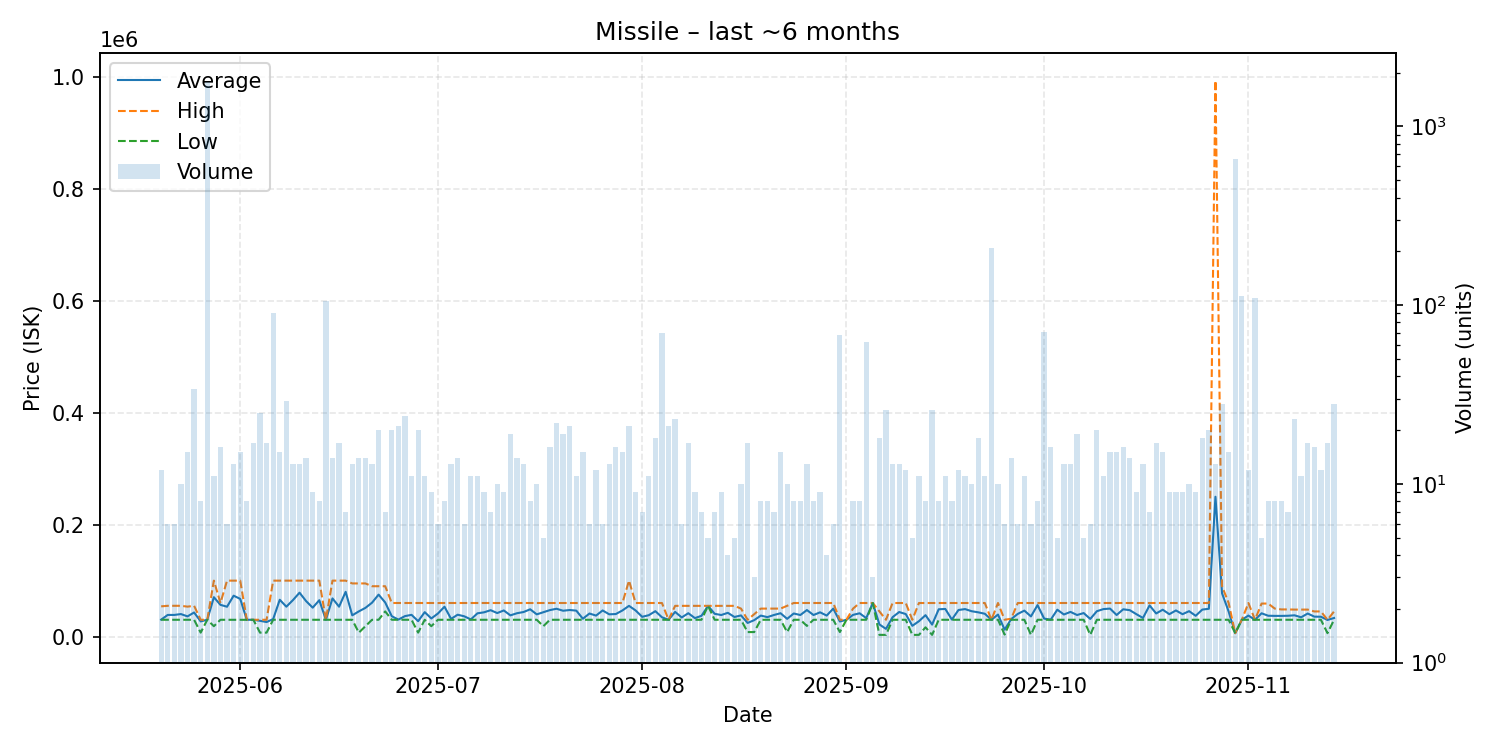

Source data for this figure (header and first rows):
date, average, highest, lowest, order_count, volume
2025-05-20, 30250, 54000, 30000, 11, 12
2025-05-21, 38667, 55000, 30000, 6, 6
2025-05-22, 38662, 54990, 30000, 6, 6
2025-05-23, 40195, 54990, 30000, 10, 10
2025-05-24, 36065, 53495, 30000, 15, 15
2025-05-25, 43026, 54990, 30000, 19, 34
2025-05-26, 27125, 30000, 7000, 8, 8
2025-05-27, 30000, 30000, 30000, 21, 1772
2025-05-28, 70364, 100000, 18500, 9, 11
2025-05-29, 56686, 60000, 30000, 16, 16
2025-05-30, 53330, 99990, 30000, 6, 6
2025-05-31, 73071, 99990, 30000, 13, 13
2025-06-01, 67329, 99990, 30000, 14, 15
2025-06-02, 30000, 30000, 30000, 8, 8
2025-06-03, 29988, 30000, 29900, 17, 17
2025-06-04, 28160, 30000, 7000, 22, 25
2025-06-05, 25941, 30000, 7000, 13, 17
2025-06-06, 31300, 99990, 30000, 12, 90
2025-06-07, 65796, 99990, 30000, 15, 15
2025-06-08, 53414, 100000, 30000, 21, 29
2025-06-09, 65154, 100000, 30000, 13, 13
2025-06-10, 78455, 99990, 30000, 11, 13
2025-06-11, 63352, 99990, 30000, 14, 14
2025-06-12, 51664, 99990, 30000, 9, 9
2025-06-13, 65000, 100000, 30000, 8, 8
2025-06-14, 30000, 30000, 30000, 7, 106
2025-06-15, 68214, 100000, 30000, 14, 14
2025-06-16, 53412, 100000, 30000, 16, 17
2025-06-17, 79996, 99990, 30000, 7, 7
2025-06-18, 37923, 95000, 30000, 10, 13
2025-06-19, 45000, 95000, 7000, 13, 14
2025-06-20, 51286, 95000, 18500, 11, 14
2025-06-21, 60540, 90000, 30000, 13, 13
2025-06-22, 75000, 90000, 30000, 20, 20
2025-06-23, 61003, 90000, 45000, 7, 7
2025-06-24, 36351, 60000, 30000, 13, 20
2025-06-25, 30334, 60000, 30000, 8, 21
2025-06-26, 36543, 60000, 30000, 10, 24
2025-06-27, 38820, 60000, 30000, 11, 11
2025-06-28, 27512, 60000, 7023, 13, 20
2025-06-29, 43636, 60000, 30000, 10, 11
2025-06-30, 32341, 60000, 18512, 9, 9
2025-07-01, 41170, 60000, 30000, 6, 6
2025-07-02, 53378, 60000, 30000, 8, 8
2025-07-03, 31621, 60000, 30000, 12, 13
2025-07-04, 39073, 60000, 30000, 10, 14
2025-07-05, 36171, 60000, 30000, 6, 6
2025-07-06, 30639, 60000, 30000, 11, 11
2025-07-07, 41548, 60000, 30000, 11, 11
2025-07-08, 43333, 60000, 30000, 9, 9
2025-07-09, 47143, 60000, 30000, 7, 7
2025-07-10, 42000, 60000, 30000, 10, 10
2025-07-11, 46667, 60000, 30000, 9, 9
2025-07-12, 37895, 60000, 30000, 8, 19
2025-07-13, 41718, 60000, 30000, 14, 14
2025-07-14, 43846, 60000, 30000, 13, 13
2025-07-15, 48750, 60000, 30000, 8, 8
2025-07-16, 39702, 60000, 30000, 10, 10
2025-07-17, 43405, 60000, 18512, 5, 5
2025-07-18, 47314, 60000, 30000, 11, 16
... 119 more rows
